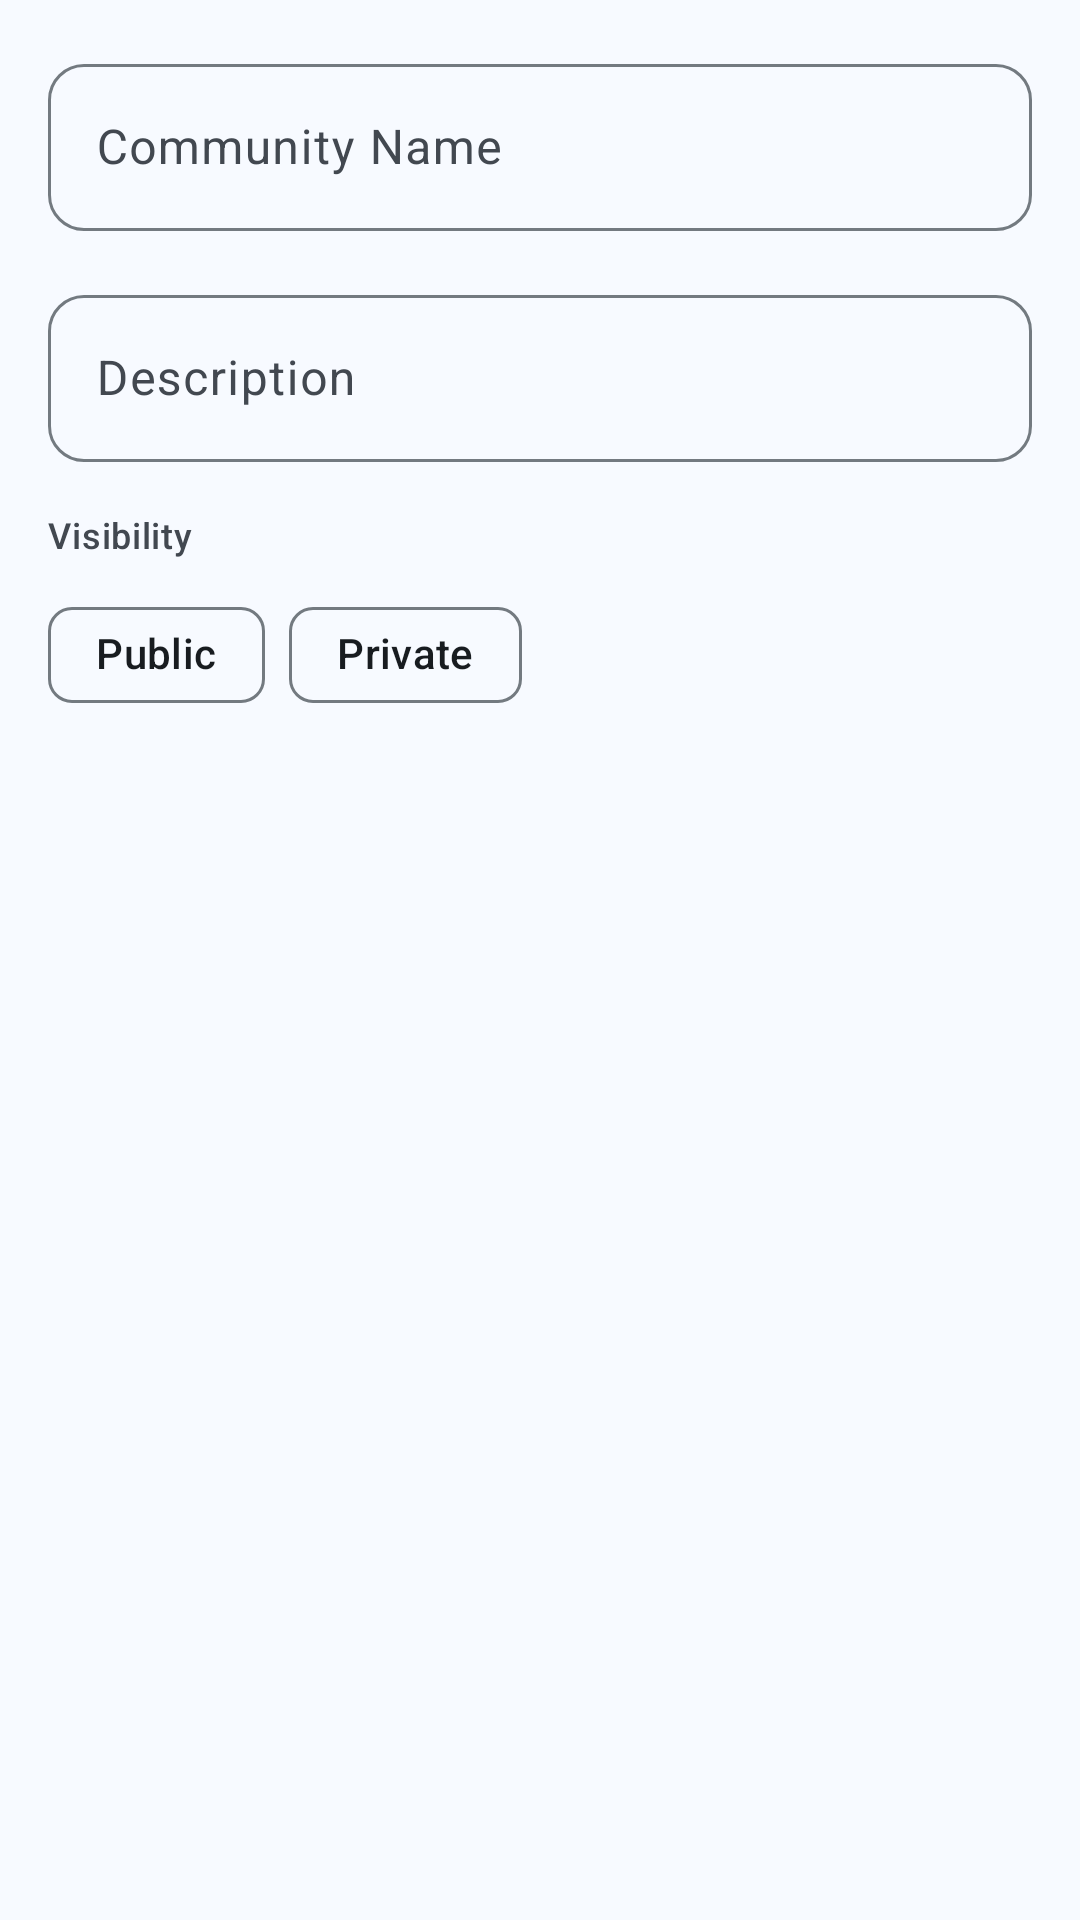

Produce the Android XML layout that renders to this screen, including the resource entries it uses.
<!-- AndroidManifest.xml: application theme Theme.Tisimu -->
<!-- res/layout/dialog_create_community.xml -->
<?xml version="1.0" encoding="utf-8"?>
<LinearLayout xmlns:android="http://schemas.android.com/apk/res/android"
    xmlns:app="http://schemas.android.com/apk/res-auto"
    android:layout_width="match_parent"
    android:layout_height="wrap_content"
    android:orientation="vertical"
    android:padding="16dp">

    <com.google.android.material.textfield.TextInputLayout
        android:layout_width="match_parent"
        android:layout_height="wrap_content"
        android:layout_marginBottom="16dp"
        style="@style/Widget.Material3.TextInputLayout.OutlinedBox">

        <com.google.android.material.textfield.TextInputEditText
            android:id="@+id/etCommunityName"
            android:layout_width="match_parent"
            android:layout_height="wrap_content"
            android:hint="@string/community_name"
            android:inputType="textCapSentences" />

    </com.google.android.material.textfield.TextInputLayout>

    <com.google.android.material.textfield.TextInputLayout
        android:layout_width="match_parent"
        android:layout_height="wrap_content"
        android:layout_marginBottom="16dp"
        style="@style/Widget.Material3.TextInputLayout.OutlinedBox">

        <com.google.android.material.textfield.TextInputEditText
            android:id="@+id/etCommunityDescription"
            android:layout_width="match_parent"
            android:layout_height="wrap_content"
            android:hint="@string/description"
            android:inputType="textMultiLine"
            android:maxLines="3" />

    </com.google.android.material.textfield.TextInputLayout>

    <TextView
        android:layout_width="match_parent"
        android:layout_height="wrap_content"
        android:text="@string/visibility"
        android:textAppearance="?attr/textAppearanceLabelMedium"
        android:layout_marginBottom="8dp" />

    <com.google.android.material.chip.ChipGroup
        android:id="@+id/chipGroupVisibility"
        android:layout_width="match_parent"
        android:layout_height="wrap_content"
        app:singleSelection="true">

        <com.google.android.material.chip.Chip
            android:id="@+id/chipPublic"
            android:layout_width="wrap_content"
            android:layout_height="wrap_content"
            android:text="@string/public_"
            android:checked="true" />

        <com.google.android.material.chip.Chip
            android:id="@+id/chipPrivate"
            android:layout_width="wrap_content"
            android:layout_height="wrap_content"
            android:text="@string/private_" />

    </com.google.android.material.chip.ChipGroup>

</LinearLayout>
<!-- resources referenced by this layout -->
<resources>
  <string name="community_name">Community Name</string>
  <string name="description">Description</string>
  <string name="private_">Private</string>
  <string name="public_">Public</string>
  <string name="visibility">Visibility</string>
  <color name="surface_container">#EBF0F4</color>
  <color name="md_theme_surface">#F7FAFF</color>
  <color name="md_theme_primary">#1A4A7C</color>
  <color name="md_theme_on_primary">#FFFFFF</color>
  <color name="md_theme_primary_container">#D1E8FF</color>
  <color name="md_theme_on_primary_container">#001D36</color>
  <color name="md_theme_secondary">#4A637A</color>
  <color name="md_theme_on_secondary">#FFFFFF</color>
  <color name="md_theme_secondary_container">#CCE5F7</color>
  <color name="md_theme_on_secondary_container">#041E2B</color>
  <color name="md_theme_tertiary">#7B5800</color>
  <color name="md_theme_on_tertiary">#FFFFFF</color>
  <color name="md_theme_tertiary_container">#FFDEA5</color>
  <color name="md_theme_on_tertiary_container">#261900</color>
  <color name="md_theme_error">#BA1A1A</color>
  <color name="md_theme_error_container">#FFDAD6</color>
  <color name="md_theme_on_error">#FFFFFF</color>
  <color name="md_theme_on_error_container">#410002</color>
  <color name="md_theme_on_surface">#181C20</color>
  <color name="md_theme_surface_variant">#DEE3EA</color>
  <color name="md_theme_on_surface_variant">#424850</color>
  <color name="md_theme_outline">#737A80</color>
  <color name="md_theme_outline_variant">#C1C8CE</color>
  <color name="md_theme_background">#F7FAFF</color>
  <color name="md_theme_on_background">#181C20</color>
  <color name="surface_container_highest">#E0E5E9</color>
  <color name="surface_container_high">#E5EAEF</color>
  <color name="surface_container_low">#F1F5F9</color>
  <color name="surface_container_lowest">#FFFFFF</color>
  <style name="TextAppearance.DisplaySmall" parent="TextAppearance.Material3.DisplaySmall">
          <item name="android:textColor">?attr/colorOnSurface</item>
      </style>
  <style name="TextAppearance.HeadlineMedium" parent="TextAppearance.Material3.HeadlineMedium">
          <item name="android:textColor">?attr/colorOnSurface</item>
      </style>
  <style name="TextAppearance.HeadlineSmall" parent="TextAppearance.Material3.HeadlineSmall">
          <item name="android:textColor">?attr/colorOnSurface</item>
      </style>
  <style name="TextAppearance.TitleLarge" parent="TextAppearance.Material3.TitleLarge">
          <item name="android:textColor">?attr/colorOnSurface</item>
      </style>
  <style name="TextAppearance.TitleMedium" parent="TextAppearance.Material3.TitleMedium">
          <item name="android:textColor">?attr/colorOnSurface</item>
          <item name="android:letterSpacing">0.01</item>
      </style>
  <style name="TextAppearance.TitleSmall" parent="TextAppearance.Material3.TitleSmall">
          <item name="android:textColor">?attr/colorOnSurface</item>
          <item name="android:letterSpacing">0.01</item>
      </style>
  <style name="TextAppearance.LabelLarge" parent="TextAppearance.Material3.LabelLarge">
          <item name="android:textColor">?attr/colorPrimary</item>
          <item name="android:letterSpacing">0.01</item>
      </style>
  <style name="TextAppearance.LabelSmall" parent="TextAppearance.Material3.LabelSmall">
          <item name="android:textColor">?attr/colorOutline</item>
          <item name="android:letterSpacing">0.04</item>
      </style>
  <style name="BottomNavigationStyle" parent="Widget.Material3.BottomNavigationView">
          <item name="elevation">3dp</item>
      </style>
  <style name="DialogStyle" parent="ThemeOverlay.Material3.MaterialAlertDialog">
          <item name="shapeAppearanceOverlay">@style/ShapeAppearanceOverlay.ExtraLarge</item>
      </style>
  <style name="ShapeAppearanceOverlay.ExtraLarge" parent="">
          <item name="cornerFamily">rounded</item>
          <item name="cornerSize">28dp</item>
      </style>
</resources>
